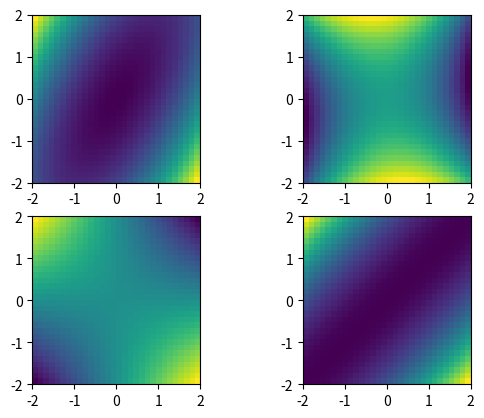
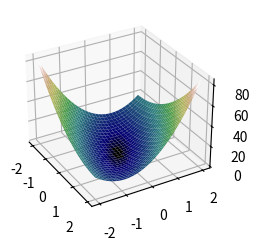
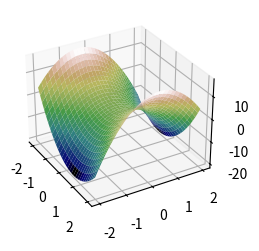
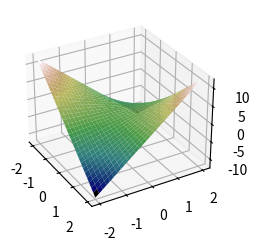
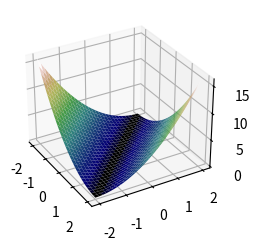

Reproduce these figures in Python, in order.
import numpy as np
import matplotlib.pyplot as plt

S = np.zeros((4,), dtype=np.object_)

S[0] = [[4,  4],[4,  9]]
S[1] = [[4, -1],[3, -5]]
S[2] = [[0,  1],[2,  0]]
S[3] = [[1,  1],[1,  1]]

# range for vector w

n = 30
wRange = np.linspace(-2,2,n)

qf = np.zeros((n,n))

for i in range(4):
    
    for xi in range(n):
        for yi in range(n):
            w = np.transpose([wRange[xi], wRange[yi]])
            
            qf[xi,yi] = w.T@S[i]@w
    plt.subplot(2,2,i+1)
    plt.imshow(qf,extent=[wRange[0],wRange[-1],wRange[0],wRange[-1]])
    
plt.show()

# 3D plotting

cmap_ = plt.get_cmap('gist_earth')

for i in range(4):
    
    for xi in range(n):
        for yi in range(n):
            w = np.transpose([wRange[xi], wRange[yi]])
            qf[xi,yi] = w.T@S[i]@w
            
    X,Y = np.meshgrid(wRange,wRange)
    Z = qf.T
    
    fig = plt.figure(figsize=(6,6))
    ax = fig.add_subplot(221+i, projection='3d')
    surf = ax.plot_surface(X,Y,Z,cmap=cmap_)
    ax.view_init(azim=-30,elev=30)
    
plt.show()    

